Labelled photos from "data", an image-classification folder in guidouche/DataMiningProject. The possible labels are: etoile, lune, nuage, para, soleil.

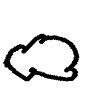
Label: nuage

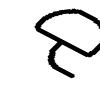
Label: para

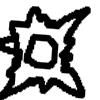
Label: soleil

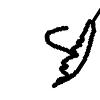
Label: para

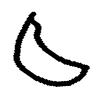
Label: lune

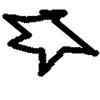
Label: etoile
